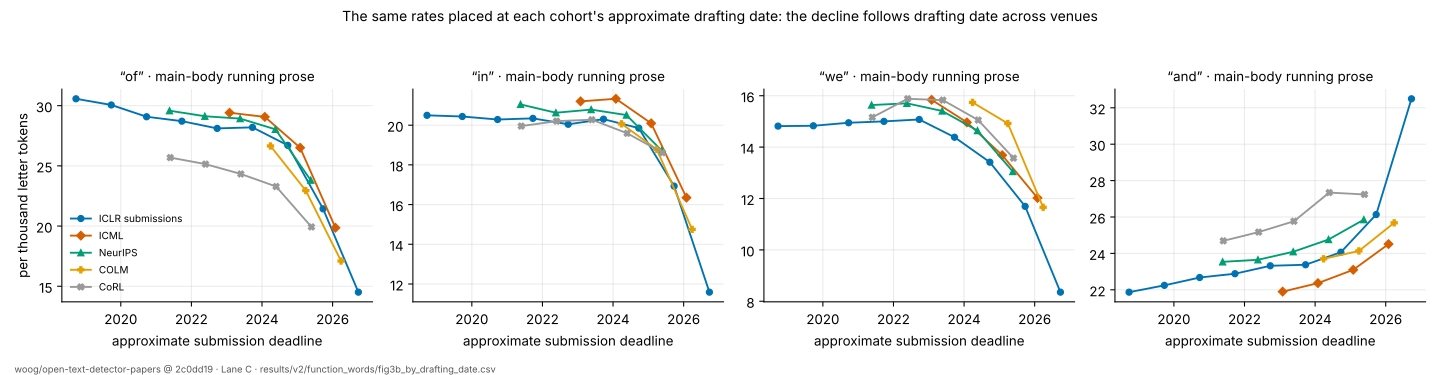

The table this chart was drawn from, first rows:
word, cohort, year, approx_deadline, n_papers, rate_per_million
of, ICLR submissions, 2019, 2019, 1038, 30574
of, ICLR submissions, 2020, 2020, 1827, 30060
of, ICLR submissions, 2021, 2021, 2059, 29081
of, ICLR submissions, 2022, 2022, 2250, 28714
of, ICLR submissions, 2023, 2023, 3253, 28114
of, ICLR submissions, 2024, 2024, 4974, 28199
of, ICLR submissions, 2025, 2025, 7804, 26706
of, ICLR submissions, 2026, 2026, 14201, 21431
of, ICLR submissions, 2027, 2027, 42025, 14511
of, ICML camera-ready, 2023, 2023, 1800, 29413
of, ICML camera-ready, 2024, 2024, 2582, 29069
of, ICML camera-ready, 2025, 2025, 3218, 26508
of, ICML camera-ready, 2026, 2026, 6276, 19860
of, NeurIPS camera-ready, 2021, 2021, 2417, 29583
of, NeurIPS camera-ready, 2022, 2022, 2758, 29124
of, NeurIPS camera-ready, 2023, 2023, 3494, 28928
of, NeurIPS camera-ready, 2024, 2024, 4435, 28035
of, NeurIPS camera-ready, 2025, 2025, 5724, 23810
of, COLM camera-ready, 2024, 2024, 294, 26654
of, COLM camera-ready, 2025, 2025, 412, 22949
of, COLM camera-ready, 2026, 2026, 855, 17098
of, CoRL camera-ready, 2021, 2021, 152, 25689
of, CoRL camera-ready, 2022, 2022, 195, 25145
of, CoRL camera-ready, 2023, 2023, 198, 24328
of, CoRL camera-ready, 2024, 2024, 261, 23284
of, CoRL camera-ready, 2025, 2025, 258, 19930
in, ICLR submissions, 2019, 2019, 1038, 20497
in, ICLR submissions, 2020, 2020, 1827, 20438
in, ICLR submissions, 2021, 2021, 2059, 20286
in, ICLR submissions, 2022, 2022, 2250, 20344
in, ICLR submissions, 2023, 2023, 3253, 20045
in, ICLR submissions, 2024, 2024, 4974, 20304
in, ICLR submissions, 2025, 2025, 7804, 19852
in, ICLR submissions, 2026, 2026, 14201, 16931
in, ICLR submissions, 2027, 2027, 42025, 11587
in, ICML camera-ready, 2023, 2023, 1800, 21202
in, ICML camera-ready, 2024, 2024, 2582, 21330
in, ICML camera-ready, 2025, 2025, 3218, 20096
in, ICML camera-ready, 2026, 2026, 6276, 16349
in, NeurIPS camera-ready, 2021, 2021, 2417, 21046
in, NeurIPS camera-ready, 2022, 2022, 2758, 20627
in, NeurIPS camera-ready, 2023, 2023, 3494, 20785
in, NeurIPS camera-ready, 2024, 2024, 4435, 20510
in, NeurIPS camera-ready, 2025, 2025, 5724, 18721
in, COLM camera-ready, 2024, 2024, 294, 20069
in, COLM camera-ready, 2025, 2025, 412, 18779
in, COLM camera-ready, 2026, 2026, 855, 14752
in, CoRL camera-ready, 2021, 2021, 152, 19956
in, CoRL camera-ready, 2022, 2022, 195, 20204
in, CoRL camera-ready, 2023, 2023, 198, 20276
in, CoRL camera-ready, 2024, 2024, 261, 19592
in, CoRL camera-ready, 2025, 2025, 258, 18614
we, ICLR submissions, 2019, 2019, 1038, 14817
we, ICLR submissions, 2020, 2020, 1827, 14830
we, ICLR submissions, 2021, 2021, 2059, 14948
we, ICLR submissions, 2022, 2022, 2250, 15000
we, ICLR submissions, 2023, 2023, 3253, 15075
we, ICLR submissions, 2024, 2024, 4974, 14384
we, ICLR submissions, 2025, 2025, 7804, 13413
we, ICLR submissions, 2026, 2026, 14201, 11694
... 44 more rows
